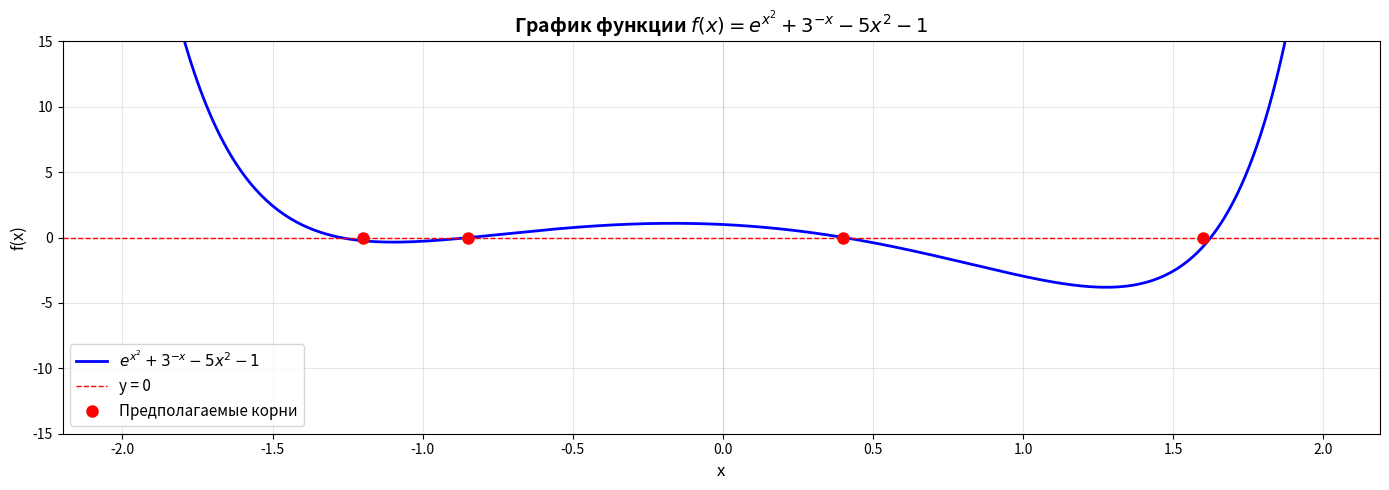

Recreate this plot in Python.
import math
import matplotlib.pyplot as plt

eps = 0.0001

# Уравнение: e^(x^2) + 3^(-x) - 5x^2 - 1 = 0
def f(x):
    """Функция уравнения"""
    try:
        return math.exp(x**2) + 3**(-x) - 5*x**2 - 1
    except:
        return float('inf')

def df(x):
    """Первая производная"""
    try:
        return 2*x*math.exp(x**2) - 3**(-x)*math.log(3) - 10*x
    except:
        return float('inf')

def d2f(x):
    """Вторая производная"""
    try:
        return (2 + 4*x**2)*math.exp(x**2) + 3**(-x)*(math.log(3))**2 - 10
    except:
        return float('inf')

def phi_lambda(x, lam):
    sign = 1 if df(x) > 0 else -1
    return x - sign * lam * f(x)

def phi_derivative_lambda(x, lam):
    sign = 1 if df(x) > 0 else -1
    return 1 - sign * lam * df(x)

def simple_iteration(a, b, lam, max_iter=1000):
    phi_a = abs(phi_derivative_lambda(a, lam))
    phi_b = abs(phi_derivative_lambda(b, lam))

    if phi_a < 1.0 and phi_b < 1.0:
        print("Выполнено условие сходимости!")
    else:
        print("Условие сходимости НЕ выполнено!")
        print(f"   |φ'({a})| = {phi_a:.6f}, |φ'({b})| = {phi_b:.6f}")
        return 0, 0, []

    iterations = [b]
    x = b

    for i in range(max_iter):
        x_new  = phi_lambda(x, lam)
        iterations.append(x_new)

        if abs(x_new - x) < eps:
            return x_new, i + 1, iterations
        x = x_new

    return x, max_iter, iterations

def newton_method(a, b, max_iter=1000):
    x0 = a if f(a) * d2f(a) > 0 else b
    
    iterations = []
    x = x0
    iterations.append(x)
    
    for i in range(max_iter):
        fx = f(x)
        dfx = df(x)
        
        if abs(dfx) < eps:
            print("   Производная близка к нулю")
            break
            
        x_new = x - fx / dfx
        iterations.append(x_new)
        
        if abs(x_new - x) < eps:
            return x_new, i + 1, iterations
        x = x_new
    
    return x, max_iter, iterations

# 3. Метод секущих
def secant_method(a, b, max_iter=1000):
    x0 = a if f(a) * d2f(a) > 0 else b
    
    iterations = []
    iterations.append(x0)
    
    fx0 = f(x0)
    dfx0 = df(x0)
    
    if dfx0 == 0:
        print("Ошибка: Производная в начальной точке равна нулю.")
        return None, 0, iterations

    x1 = x0 - fx0 / dfx0
    iterations.append(x1)
    
    for i in range(max_iter):
        fx1 = f(x1)
        fx0 = f(x0)
        
        if abs(fx1 - fx0) < 1e-12:
            print("   Деление на ноль в методе секущих (значения функции совпали)")
            break
        
        x_new = x1 - fx1 * (x1 - x0) / (fx1 - fx0)
        iterations.append(x_new)
        
        if abs(x_new - x1) < eps:
            return x_new, i + 1, iterations
        
        x0 = x1
        x1 = x_new
    
    return x1, max_iter, iterations

def chord_method(a, b, max_iter=1000):
    """Метод хорд (метод ложного положения)"""
    iterations = []
    
    fa = f(a)
    fb = f(b)
    
    if fa * fb > 0:
        print("   ОШИБКА: f(a)*f(b) > 0 - корня на отрезке нет!")
        return None, 0, []
    
    if f(a) * d2f(a) > 0:
        x = b
        z = a
    else:
        x = a
        z = b

    fz = f(z)
    iterations.append(x)
    
    for i in range(max_iter):
        fx = f(x)
        
        if abs(fx - fz) < 1e-12:
            break
            
        x_new = x - fx * (x - z) / (fx - fz)
        iterations.append(x_new)
        
        if abs(x_new - x) < eps:
            return x_new, i + 1, iterations
        x = x_new
    
    return x, max_iter, iterations

def bisection_method(a, b, max_iter=1000):
    """Метод дихотомии"""
    iterations = []
    
    fa = f(a)
    fb = f(b)
    
    if fa * fb > 0:
        print("   ОШИБКА: f(a)*f(b) > 0 - корня на отрезке нет!")
        return None, 0, []
    
    for i in range(max_iter):
        c = (a + b) / 2
        iterations.append(c)
        fc = f(c)
        
        if abs(fc) < eps or abs(b - a) < 2*eps:
            return c, i + 1, iterations
        
        if fa * fc < 0:
            b = c
            fb = fc
        else:
            a = c
            fa = fc
    
    return (a + b) / 2, max_iter, iterations

def plot_function():
    """Построение графика функции"""
    x_vals = [i * 0.01 for i in range(-200, 200)]
    y_vals = []
    
    for x in x_vals:
        try:
            y = f(x)
            if abs(y) < 50:
                y_vals.append(y)
            else:
                y_vals.append(None)
        except:
            y_vals.append(None)
    
    plt.figure(figsize=(14, 5))
    plt.plot(x_vals, y_vals, 'b-', linewidth=2, label='$e^{x^2} + 3^{-x} - 5x^2 - 1$')
    plt.axhline(y=0, color='r', linestyle='--', linewidth=1, label='y = 0')
    plt.axvline(x=0, color='gray', linestyle='-', linewidth=0.5, alpha=0.3)
    plt.grid(True, alpha=0.3)
    plt.xlabel('x', fontsize=12)
    plt.ylabel('f(x)', fontsize=12)
    plt.title('График функции $f(x) = e^{x^2} + 3^{-x} - 5x^2 - 1$', fontsize=14, fontweight='bold')
    plt.legend(fontsize=11)
    plt.ylim(-15, 15)
    
    plt.plot([-0.85, 0.4, 1.6, -1.2], [0, 0, 0, 0], 'ro', markersize=8, label='Предполагаемые корни')
    plt.legend(fontsize=11)
    
    plt.tight_layout()
    plt.show()

def find_intervals():
    """Поиск отрезков с переменой знака"""
    print("\n" + "="*60)
    print("ПОИСК ОТРЕЗКОВ С ПЕРЕМЕНОЙ ЗНАКА")
    print("="*60)
    
    intervals = []
    step = 0.1
    x_start = -2.0
    x_end = 2.0
    
    x = x_start
    while x < x_end:
        try:
            if f(x) * f(x + step) < 0:
                intervals.append((round(x, 2), round(x + step, 2)))
                print(f"Найден отрезок: [{x:.2f}, {x+step:.2f}]")
                print(f"  f({x:.2f}) = {f(x):.6f}")
                print(f"  f({x+step:.2f}) = {f(x+step):.6f}")
        except:
            pass
        x += step
    
    return intervals

def check_newton_conditions(f, df, d2f, a, b):
    """
    Проверка условий сходимости метода Ньютона
    """
    print("ПРОВЕРКА УСЛОВИЙ СХОДИМОСТИ МЕТОДА НЬЮТОНА")
    print("=" * 50)
    
    fa = f(a)
    fb = f(b)
    print(f"1. f({a}) = {fa:.6f}, f({b}) = {fb:.6f}")
    
    if fa * fb < 0:
        print("✓ f(a)*f(b) < 0 - корень на отрезке есть")
    else:
        print("✗ f(a)*f(b) > 0 - корня на отрезке нет")
    
    print(f"\nПроверка условия |f(x)f''(x)|/(f'(x))² < 1:")
    
    for x_check in [a, b]:
        print(f"в точке: {x_check}")
        fx = f(x_check)
        dfx = df(x_check)
        d2fx = d2f(x_check)
        
        condition = abs(fx * d2fx) / (dfx ** 2)
        print(f"   В {x_check}: {condition:.6f}", end="")
        if condition < 1:
            print(" ✓ < 1")
        else:
            print(" ✗ >= 1")
    
    print(f"ИТОГ:")
    
    root_exists = fa * fb < 0
    derivative_nonzero = abs(dfx) > eps
    
    if all([root_exists, derivative_nonzero]):
        print("✓ Все условия выполнены - метод Ньютона сойдется")
        return True
    else:
        print("✗ Не все условия выполнены - сходимость не гарантирована")
        return False

def print_results_table(all_results):
    """Вывод общей таблицы с результатами всех методов для всех отрезков"""
    print("\n\n" + "="*95)
    print("ОБЩАЯ СВОДНАЯ ТАБЛИЦА РЕЗУЛЬТАТОВ ДЛЯ ВСЕХ ОТРЕЗКОВ")
    print("="*95)
    print(f"{'Отрезок':<15} {'Метод':<20} {'Корень':<15} {'Итерации':<12} {'f(x)':<15}")
    print("-"*95)
    
    for interval, method, root, iters, fx in all_results:
        if iters is not None and iters > 0:
            print(f"{interval:<15} {method:<20} {root:<15.6f} {iters:<12} {fx:<15.10f}")
        else:
            print(f"{interval:<15} {method:<20} {'Не сошёлся':<15} {'-':<12} {'-':<15}")
    print("="*95)
    

def main():
    eps = 0.0001
    
    print("="*60)
    print("РЕШЕНИЕ НЕЛИНЕЙНОГО УРАВНЕНИЯ (Вариант 41)")
    print("Уравнение: e^(x^2) + 3^(-x) - 5x^2 - 1 = 0")
    print("="*60)
    
    intervals = find_intervals()
    
    if not intervals:
        print("Отрезки с переменой знака не найдены!")
        return
    
    i = 0
    all_results = []

    intervals = [(0.0, 1.0)]
    
    for interval in intervals:
        a, b = interval

        print("\n\n" + "="*60)
        print(f"ДЛЯ ОТРЕЗКА: [{a}; {b}]")
        print("\n" + "="*60)
    
        converges = check_newton_conditions(f, df, d2f, a, b)

        print("\n" + "="*60)
        print("РЕЗУЛЬТАТЫ ВЫЧИСЛЕНИЙ")
        print("="*60)

        results = []
        
        interval_str = f"[{a}; {b}]"
        
        print(f"\nВведите значение lambda для метода простых итераций на отрезке [{a}; {b}]:")
        try:
            lam = float(input("lambda = "))
        except:
            print("Некорректный ввод, используется lambda = 0.1")
            lam = 0.1
        
        print("\n1. МЕТОД ПРОСТОЙ ИТЕРАЦИИ")
        try:
            root1, iter1, hist1 = simple_iteration(a, b, lam)
            if len(hist1) > 0:
                print(f"   Корень: x = {root1:.6f}")
                print(f"   Число итераций: {iter1}")
                print(f"   Проверка: f(x) = {f(root1):.10f}")
                all_results.append((interval_str, "Простой итерации", root1, iter1, f(root1)))
        except Exception as e:
            print(f"   Ошибка: {e}")
            all_results.append((interval_str, "Простой итерации", None, None, None))

        if converges:
            print("\n2. МЕТОД НЬЮТОНА")
            try:
                root2, iter2, hist2 = newton_method(a, b)
                print(f"   Корень: x = {root2:.6f}")
                print(f"   Число итераций: {iter2}")
                print(f"   Проверка: f(x) = {f(root2):.10f}")
                all_results.append((interval_str, "Ньютона", root2, iter2, f(root2)))
            except Exception as e:
                print(f"   Ошибка: {e}")
                all_results.append((interval_str, "Ньютона", None, None, None))

            print("\n3. МЕТОД СЕКУЩИХ")
            try:
                root3, iter3, hist3 = secant_method(a, b)
                print(f"   Корень: x = {root3:.6f}")
                print(f"   Число итераций: {iter3}")
                print(f"   Проверка: f(x) = {f(root3):.10f}")
                all_results.append((interval_str, "Секущих", root3, iter3, f(root3)))
            except Exception as e:
                print(f"   Ошибка: {e}")
                all_results.append((interval_str, "Секущих", None, None, None))

            print("\n4. МЕТОД ХОРД")
            try:
                root4, iter4, hist4 = chord_method(a, b)
                if root4:
                    print(f"   Корень: x = {root4:.6f}")
                    print(f"   Число итераций: {iter4}")
                    print(f"   Проверка: f(x) = {f(root4):.10f}")
                    all_results.append((interval_str, "Хорд", root4, iter4, f(root4)))
                else:
                    all_results.append((interval_str, "Хорд", None, None, None))
            except Exception as e:
                print(f"   Ошибка: {e}")
                all_results.append((interval_str, "Хорд", None, None, None))

        print("\n5. МЕТОД ДИХОТОМИИ")
        try:
            root5, iter5, hist5 = bisection_method(a, b)
            if root5:
                print(f"   Корень: x = {root5:.6f}")
                print(f"   Число итераций: {iter5}")
                print(f"   Проверка: f(x) = {f(root5):.10f}")
                all_results.append((interval_str, "Дихотомии", root5, iter5, f(root5)))
            else:
                all_results.append((interval_str, "Дихотомии", None, None, None))
        except Exception as e:
            print(f"   Ошибка: {e}")
            all_results.append((interval_str, "Дихотомии", None, None, None))

        i += 1
    
    print_results_table(all_results)

    print("\nПостроение графика для определения начального приближения...")
    plot_function()

if __name__ == "__main__":
    main()